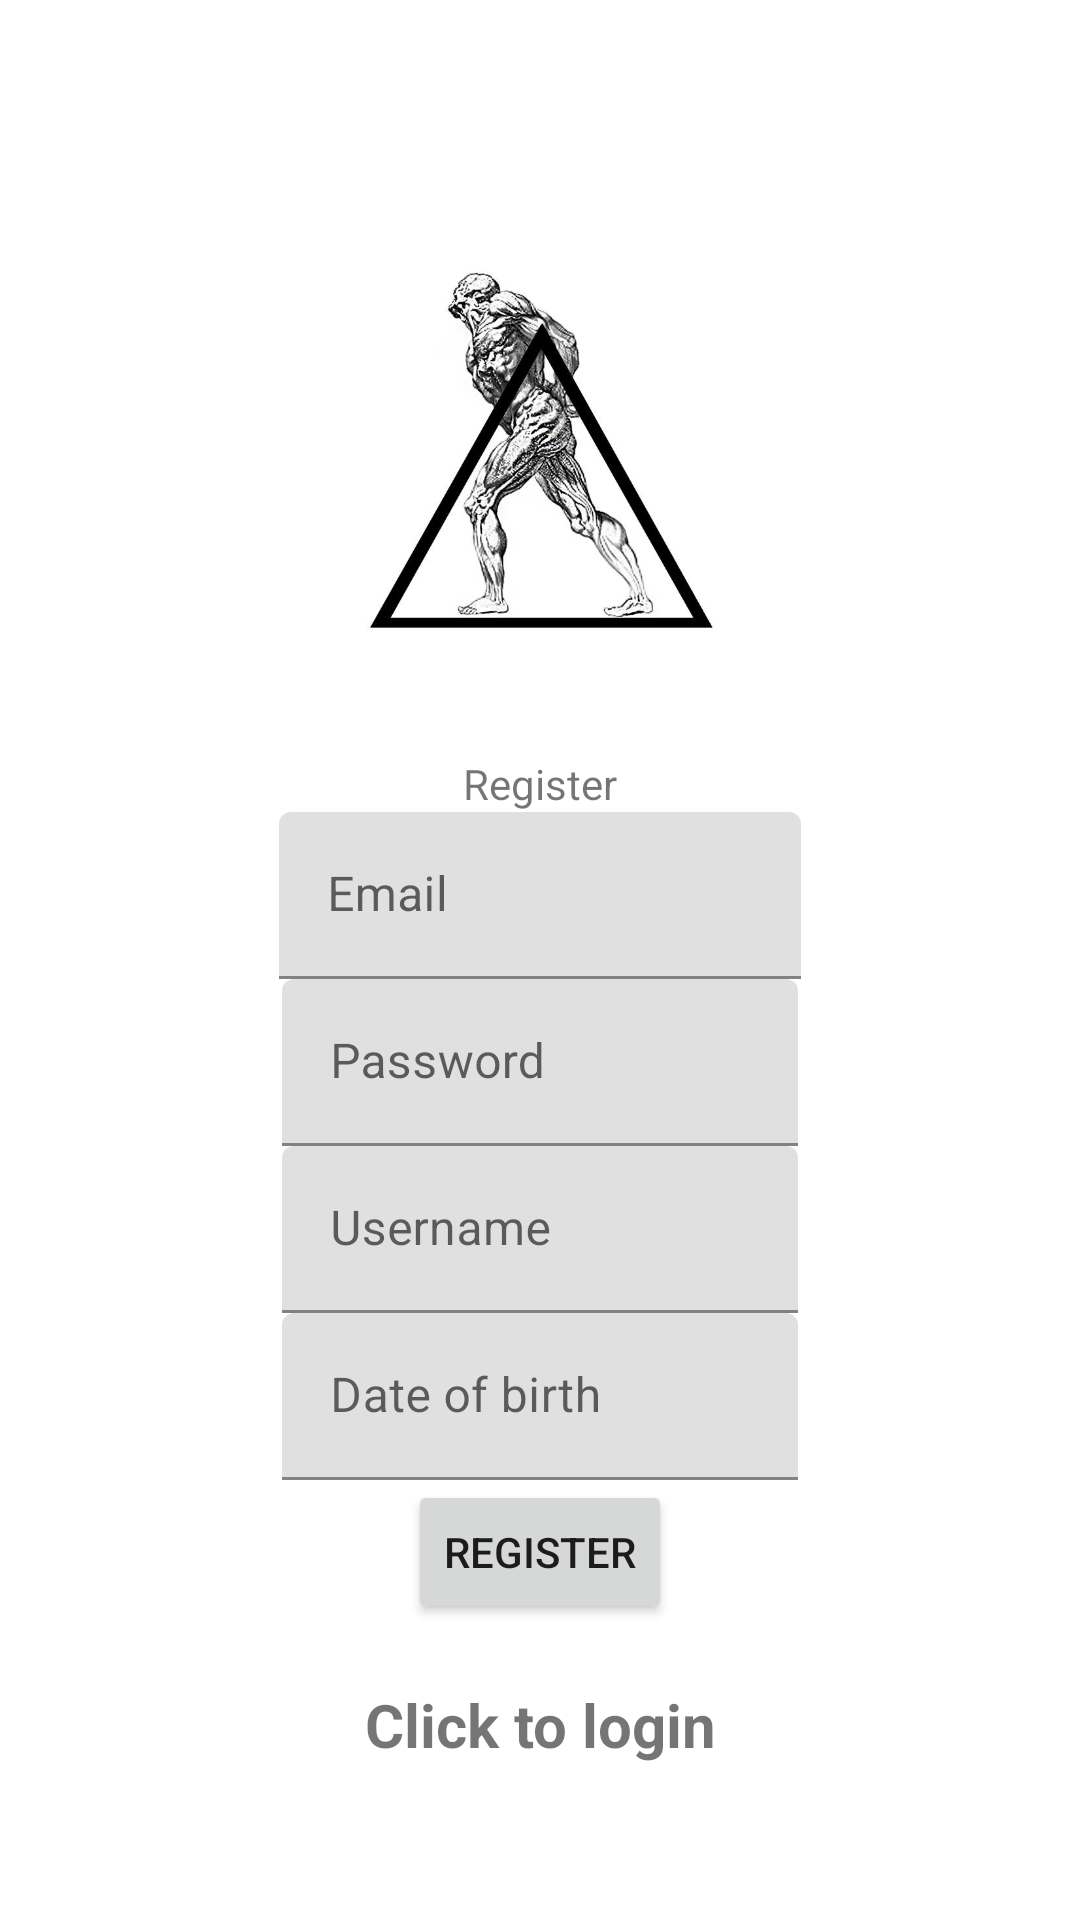

Produce the Android XML layout that renders to this screen, including the resource entries it uses.
<!-- AndroidManifest.xml: application theme Theme.Projekt -->
<!-- res/layout/activity_register.xml -->
<?xml version="1.0" encoding="utf-8"?>
<LinearLayout xmlns:android="http://schemas.android.com/apk/res/android"
    xmlns:app="http://schemas.android.com/apk/res-auto"
    xmlns:tools="http://schemas.android.com/tools"
    android:layout_width="match_parent"
    android:layout_height="match_parent"
    android:orientation="vertical"
    android:gravity="center"
    tools:context=".Login">

    <ImageView
        android:layout_width="200dp"
        android:layout_height="200dp"
        android:src="@drawable/enigma_profile_modified"
        />

    <TextView
        android:layout_width="wrap_content"
        android:layout_height="wrap_content"
        android:text="@string/register"
        />

    
    <com.google.android.material.textfield.TextInputLayout
        android:layout_width="wrap_content"
        android:layout_height="wrap_content"
        >
        <com.google.android.material.textfield.TextInputEditText
            android:id="@+id/email_register"
            android:layout_width="174dp"
            android:layout_height="wrap_content"
            android:hint="@string/email" />
    </com.google.android.material.textfield.TextInputLayout>
    
    <com.google.android.material.textfield.TextInputLayout
        android:layout_width="wrap_content"
        android:layout_height="wrap_content"
        >

        <com.google.android.material.textfield.TextInputEditText
            android:id="@+id/password_register"
            android:layout_width="172dp"
            android:layout_height="wrap_content"
            android:hint="@string/password" />
    </com.google.android.material.textfield.TextInputLayout>
    
    <com.google.android.material.textfield.TextInputLayout
        android:layout_width="wrap_content"
        android:layout_height="wrap_content"
        >

        <com.google.android.material.textfield.TextInputEditText
            android:id="@+id/username_register"
            android:layout_width="172dp"
            android:layout_height="wrap_content"
            android:hint="Username" />
    </com.google.android.material.textfield.TextInputLayout>
    
    <com.google.android.material.textfield.TextInputLayout
        android:layout_width="wrap_content"
        android:layout_height="wrap_content"
        >

        <com.google.android.material.textfield.TextInputEditText
            android:id="@+id/birthdate_register"
            android:layout_width="172dp"
            android:layout_height="wrap_content"
            android:hint="Date of birth" />
    </com.google.android.material.textfield.TextInputLayout>

    <ProgressBar
        android:id="@+id/progress_bar_reg"
        android:visibility="gone"
        android:layout_width="wrap_content"
        android:layout_height="wrap_content"/>
    
    <Button
        android:id="@+id/btn_register"
        android:layout_width="wrap_content"
        android:layout_height="wrap_content"
        android:text="@string/register"/>

    <TextView
        android:id="@+id/login_now"
        android:text="Click to login"
        android:textStyle="bold"
        android:textSize="20sp"
        android:gravity="center"
        android:layout_marginTop="20dp"
        android:layout_width="match_parent"
        android:layout_height="wrap_content" />


</LinearLayout>
<!-- resources referenced by this layout -->
<resources>
  <!-- drawable enigma_profile_modified: png bitmap (drawable, 208854 bytes) -->
  <string name="email">Email</string>
  <string name="password">Password</string>
  <string name="register">Register</string>
  <style name="Theme.Projekt" parent="Theme.MaterialComponents.DayNight.DarkActionBar">
          
          <item name="colorPrimary">@color/charcoal</item>
          <item name="colorPrimaryVariant">@color/charcoal</item>
          <item name="colorOnPrimary">@color/white</item>
          
          <item name="colorSecondary">@color/charcoal</item>
          <item name="colorSecondaryVariant">@color/charcoal</item>
          <item name="colorOnSecondary">@color/white</item>
          
          <item name="android:statusBarColor">?attr/colorPrimaryVariant</item>
  
          
          
  
          
      </style>
  <color name="charcoal">#36454F</color>
  <color name="white">#FFFFFFFF</color>
</resources>
